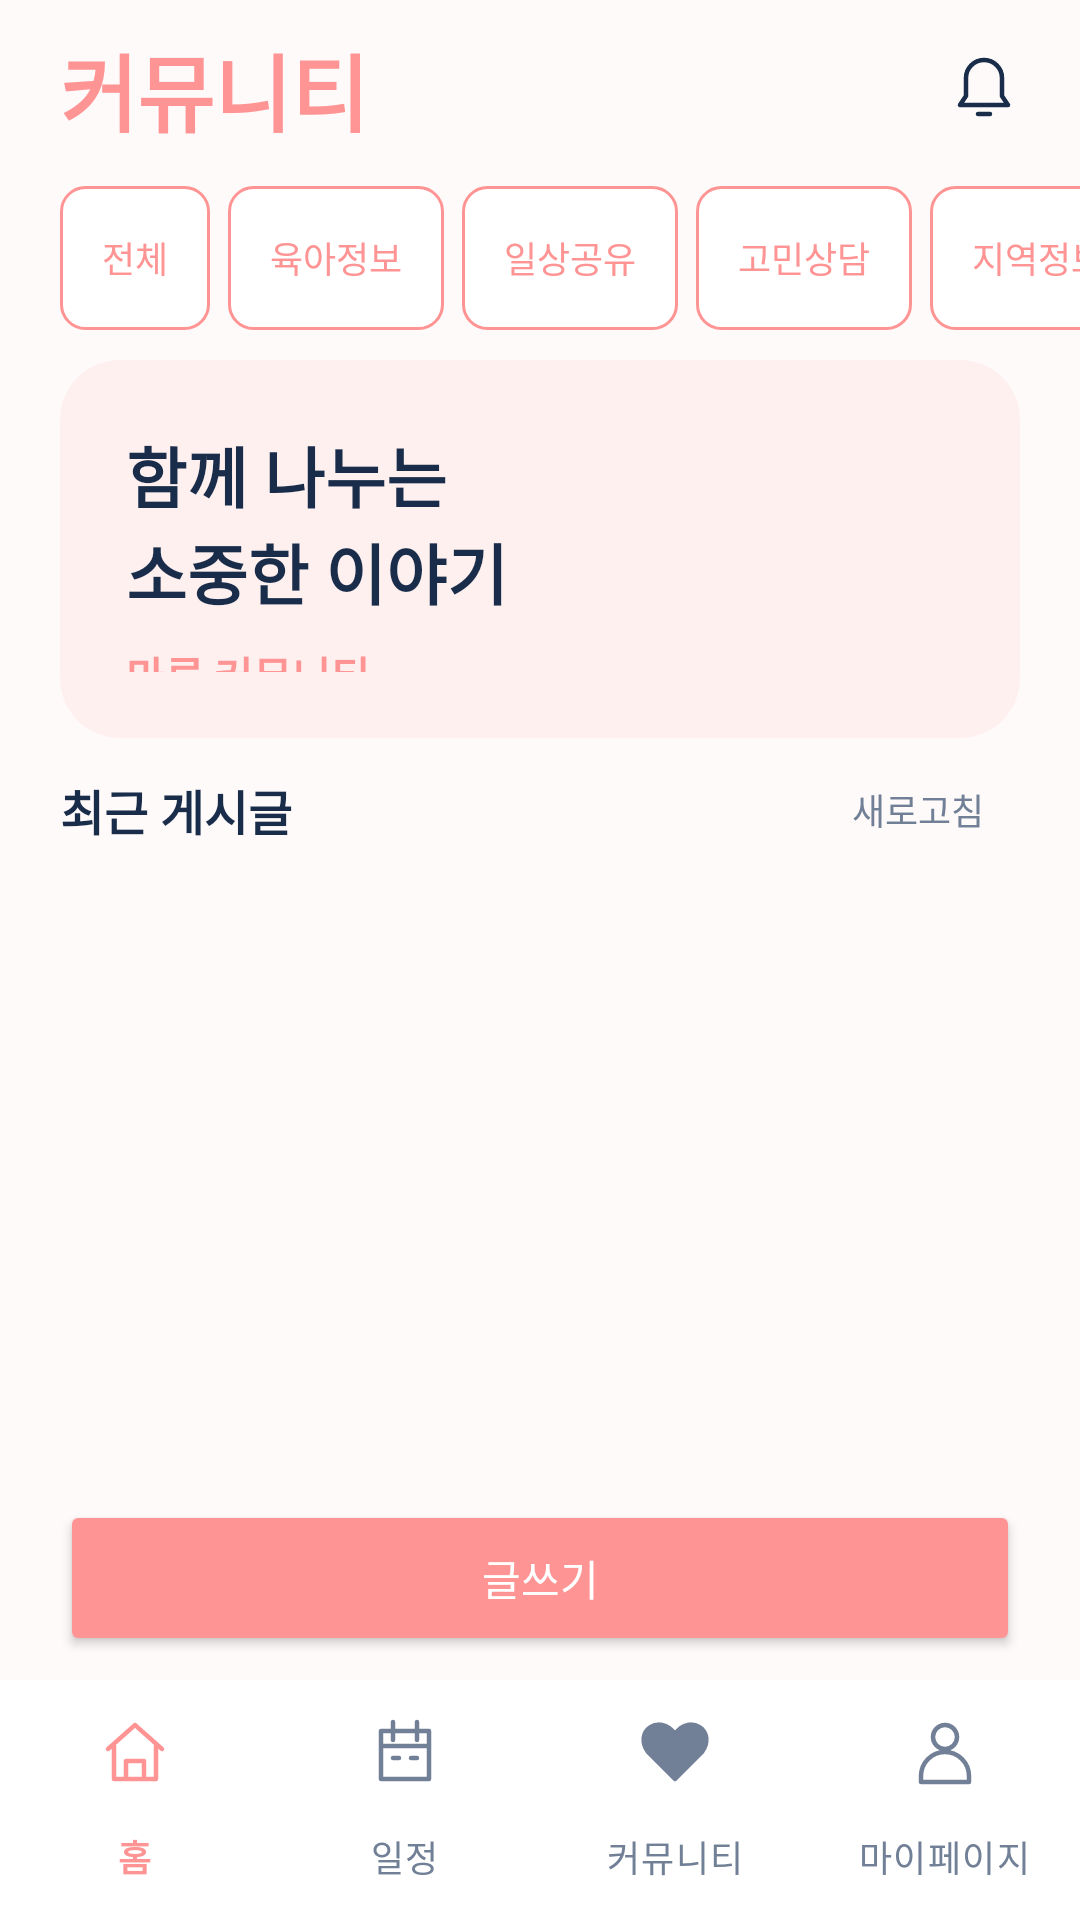

This screen was rendered from an Android layout file. Write that file and the resources it references.
<!-- AndroidManifest.xml: application theme Theme.Maru -->
<!-- res/layout/activity_community.xml -->
<?xml version="1.0" encoding="utf-8"?>
<LinearLayout xmlns:android="http://schemas.android.com/apk/res/android" xmlns:app="http://schemas.android.com/apk/res-auto" android:id="@+id/main" android:layout_width="match_parent" android:layout_height="match_parent" android:orientation="vertical" android:background="@color/community_bg">
<LinearLayout android:layout_width="match_parent" android:layout_height="60dp" android:gravity="center_vertical" android:paddingStart="20dp" android:paddingEnd="8dp">
<TextView android:layout_width="0dp" android:layout_weight="1" android:layout_height="wrap_content" android:text="커뮤니티" android:textSize="28sp" android:textStyle="bold" android:textColor="@color/community_pink"/>
<ImageButton android:id="@+id/btnNotification" android:layout_width="48dp" android:layout_height="48dp" android:padding="12dp" android:background="?android:attr/selectableItemBackgroundBorderless" android:src="@drawable/community_ic_bell" android:contentDescription="알림 준비 중"/>
</LinearLayout>
<HorizontalScrollView android:layout_width="match_parent" android:layout_height="52dp" android:scrollbars="none"><LinearLayout android:layout_width="wrap_content" android:layout_height="match_parent" android:gravity="center_vertical" android:paddingStart="20dp" android:paddingEnd="14dp"><TextView android:id="@+id/categoryAll" android:layout_width="wrap_content" android:layout_height="48dp" android:gravity="center" android:paddingStart="14dp" android:paddingEnd="14dp" android:layout_marginEnd="6dp" android:background="@drawable/community_chip_off" android:text="전체" android:textColor="@color/community_pink" android:textSize="12sp" android:clickable="true" android:focusable="true"/><TextView android:id="@+id/categoryParenting" android:layout_width="wrap_content" android:layout_height="48dp" android:gravity="center" android:paddingStart="14dp" android:paddingEnd="14dp" android:layout_marginEnd="6dp" android:background="@drawable/community_chip_off" android:text="육아정보" android:textColor="@color/community_pink" android:textSize="12sp" android:clickable="true" android:focusable="true"/><TextView android:id="@+id/categoryDaily" android:layout_width="wrap_content" android:layout_height="48dp" android:gravity="center" android:paddingStart="14dp" android:paddingEnd="14dp" android:layout_marginEnd="6dp" android:background="@drawable/community_chip_off" android:text="일상공유" android:textColor="@color/community_pink" android:textSize="12sp" android:clickable="true" android:focusable="true"/><TextView android:id="@+id/categoryConcern" android:layout_width="wrap_content" android:layout_height="48dp" android:gravity="center" android:paddingStart="14dp" android:paddingEnd="14dp" android:layout_marginEnd="6dp" android:background="@drawable/community_chip_off" android:text="고민상담" android:textColor="@color/community_pink" android:textSize="12sp" android:clickable="true" android:focusable="true"/><TextView android:id="@+id/categoryLocal" android:layout_width="wrap_content" android:layout_height="48dp" android:gravity="center" android:paddingStart="14dp" android:paddingEnd="14dp" android:layout_marginEnd="6dp" android:background="@drawable/community_chip_off" android:text="지역정보" android:textColor="@color/community_pink" android:textSize="12sp" android:clickable="true" android:focusable="true"/></LinearLayout></HorizontalScrollView>
<LinearLayout android:layout_width="match_parent" android:layout_height="126dp" android:layout_marginStart="20dp" android:layout_marginEnd="20dp" android:layout_marginTop="8dp" android:orientation="vertical" android:gravity="center_vertical" android:padding="22dp" android:background="@drawable/community_banner"><TextView android:layout_width="wrap_content" android:layout_height="wrap_content" android:text="함께 나누는" android:textSize="22sp" android:textColor="@color/community_ink" android:textStyle="bold"/><TextView android:layout_width="wrap_content" android:layout_height="wrap_content" android:text="소중한 이야기" android:textSize="22sp" android:textColor="@color/community_ink" android:textStyle="bold"/><TextView android:layout_width="wrap_content" android:layout_height="wrap_content" android:layout_marginTop="8dp" android:text="마루 커뮤니티" android:textStyle="bold" android:textColor="@color/community_pink"/>
</LinearLayout>
<LinearLayout android:layout_width="match_parent" android:layout_height="48dp" android:gravity="center_vertical" android:paddingStart="20dp" android:paddingEnd="20dp">
<TextView android:layout_width="0dp" android:layout_weight="1" android:layout_height="wrap_content" android:text="최근 게시글" android:textStyle="bold" android:textSize="16sp" android:textColor="@color/community_ink"/>
<TextView android:id="@+id/btnRefresh" android:layout_width="wrap_content" android:layout_height="48dp" android:gravity="center" android:paddingStart="12dp" android:paddingEnd="12dp" android:text="새로고침" android:textColor="@color/community_muted" android:textSize="12sp" android:clickable="true" android:focusable="true"/>
</LinearLayout>
<FrameLayout android:layout_width="match_parent" android:layout_height="0dp" android:layout_weight="1">
<androidx.recyclerview.widget.RecyclerView android:id="@+id/recyclerView" android:layout_width="match_parent" android:layout_height="match_parent" android:paddingStart="20dp" android:paddingEnd="20dp" android:paddingBottom="8dp" android:clipToPadding="false"/>
<LinearLayout android:id="@+id/layoutEmpty" android:layout_width="match_parent" android:layout_height="match_parent" android:orientation="vertical" android:gravity="center" android:visibility="gone">
<ImageView android:layout_width="64dp" android:layout_height="64dp" android:padding="16dp" android:background="@drawable/community_banner" android:src="@drawable/community_ic_pencil" android:importantForAccessibility="no"/>
<TextView android:layout_width="wrap_content" android:layout_height="wrap_content" android:text="아직 게시글이 없어요" android:textSize="16sp" android:textColor="@color/community_ink" android:layout_marginTop="16dp" android:textStyle="bold"/><TextView android:layout_width="wrap_content" android:layout_height="wrap_content" android:text="첫 번째 이야기를 작성해 보세요!" android:textSize="12sp" android:textColor="@color/community_ink" android:layout_marginTop="8dp"/>
</LinearLayout></FrameLayout>
<TextView android:id="@+id/tvStatus" android:layout_width="match_parent" android:layout_height="wrap_content" android:paddingStart="20dp" android:paddingEnd="20dp" android:paddingTop="4dp" android:paddingBottom="4dp" android:textSize="12sp" android:textColor="@color/community_muted" android:accessibilityLiveRegion="polite"/>
<Button android:id="@+id/btnWrite" android:layout_width="match_parent" android:layout_height="52dp" android:layout_marginStart="20dp" android:layout_marginEnd="20dp" android:layout_marginBottom="8dp" android:text="글쓰기" android:textColor="#FFFFFF" android:backgroundTint="@color/community_pink"/>
<com.google.android.material.bottomnavigation.BottomNavigationView android:id="@+id/navView" android:layout_width="match_parent" android:layout_height="wrap_content" android:background="#FFFFFF" app:labelVisibilityMode="labeled" app:itemIconTint="@color/community_nav_color" app:itemTextColor="@color/community_nav_color" app:menu="@menu/community_bottom_menu"/>
</LinearLayout>
<!-- resources referenced by this layout -->
<resources>
  <color name="community_bg">#FFFAFA</color>
  <color name="community_ink">#192D4A</color>
  <color name="community_muted">#718096</color>
  <color name="community_pink">#FF9494</color>
  <!-- drawable community_banner (drawable) -->
  <?xml version='1.0' encoding='utf-8'?>
  <shape xmlns:android="http://schemas.android.com/apk/res/android">
      <solid android:color="#FFF0F0" />
      <corners android:radius="20dp" />
  </shape>
  <!-- drawable community_chip_off (drawable) -->
  <?xml version='1.0' encoding='utf-8'?>
  <shape xmlns:android="http://schemas.android.com/apk/res/android">
      <solid android:color="#FFFFFF" />
      <corners android:radius="8dp" />
      <stroke android:width="1dp" android:color="#FF9494" />
  </shape>
  <!-- drawable community_ic_bell (drawable) -->
  <vector xmlns:android="http://schemas.android.com/apk/res/android" android:width="24dp" android:height="24dp" android:viewportWidth="24" android:viewportHeight="24"><path android:pathData="M18,8 A6,6 0,0 0,6 8 L6,14 L4,17 L20,17 L18,14 Z M10,20 L14,20" android:fillColor="@android:color/transparent" android:strokeColor="@color/community_ink" android:strokeWidth="1.5" android:strokeLineCap="round" android:strokeLineJoin="round"/></vector>
  <!-- drawable community_ic_pencil (drawable) -->
  <vector xmlns:android="http://schemas.android.com/apk/res/android" android:width="24dp" android:height="24dp" android:viewportWidth="24" android:viewportHeight="24"><path android:pathData="M4,16 L15,5 L19,9 L8,20 L3,21 Z M13,7 L17,11" android:fillColor="@android:color/transparent" android:strokeColor="@color/community_ink" android:strokeWidth="1.5" android:strokeLineCap="round" android:strokeLineJoin="round"/></vector>
  <style name="Theme.Maru" parent="Base.Theme.Maru" />
  <style name="Base.Theme.Maru" parent="Theme.Material3.Light.NoActionBar">
          <item name="colorPrimary">@color/maru_pink</item>
          <item name="android:windowBackground">@color/page_bg</item>
          
          <item name="android:windowLightStatusBar">true</item>
          
          <item name="android:soundEffectsEnabled">false</item>
      </style>
  <color name="maru_pink">#FFF0506E</color>
  <color name="page_bg">#FFFFFBFB</color>
</resources>
